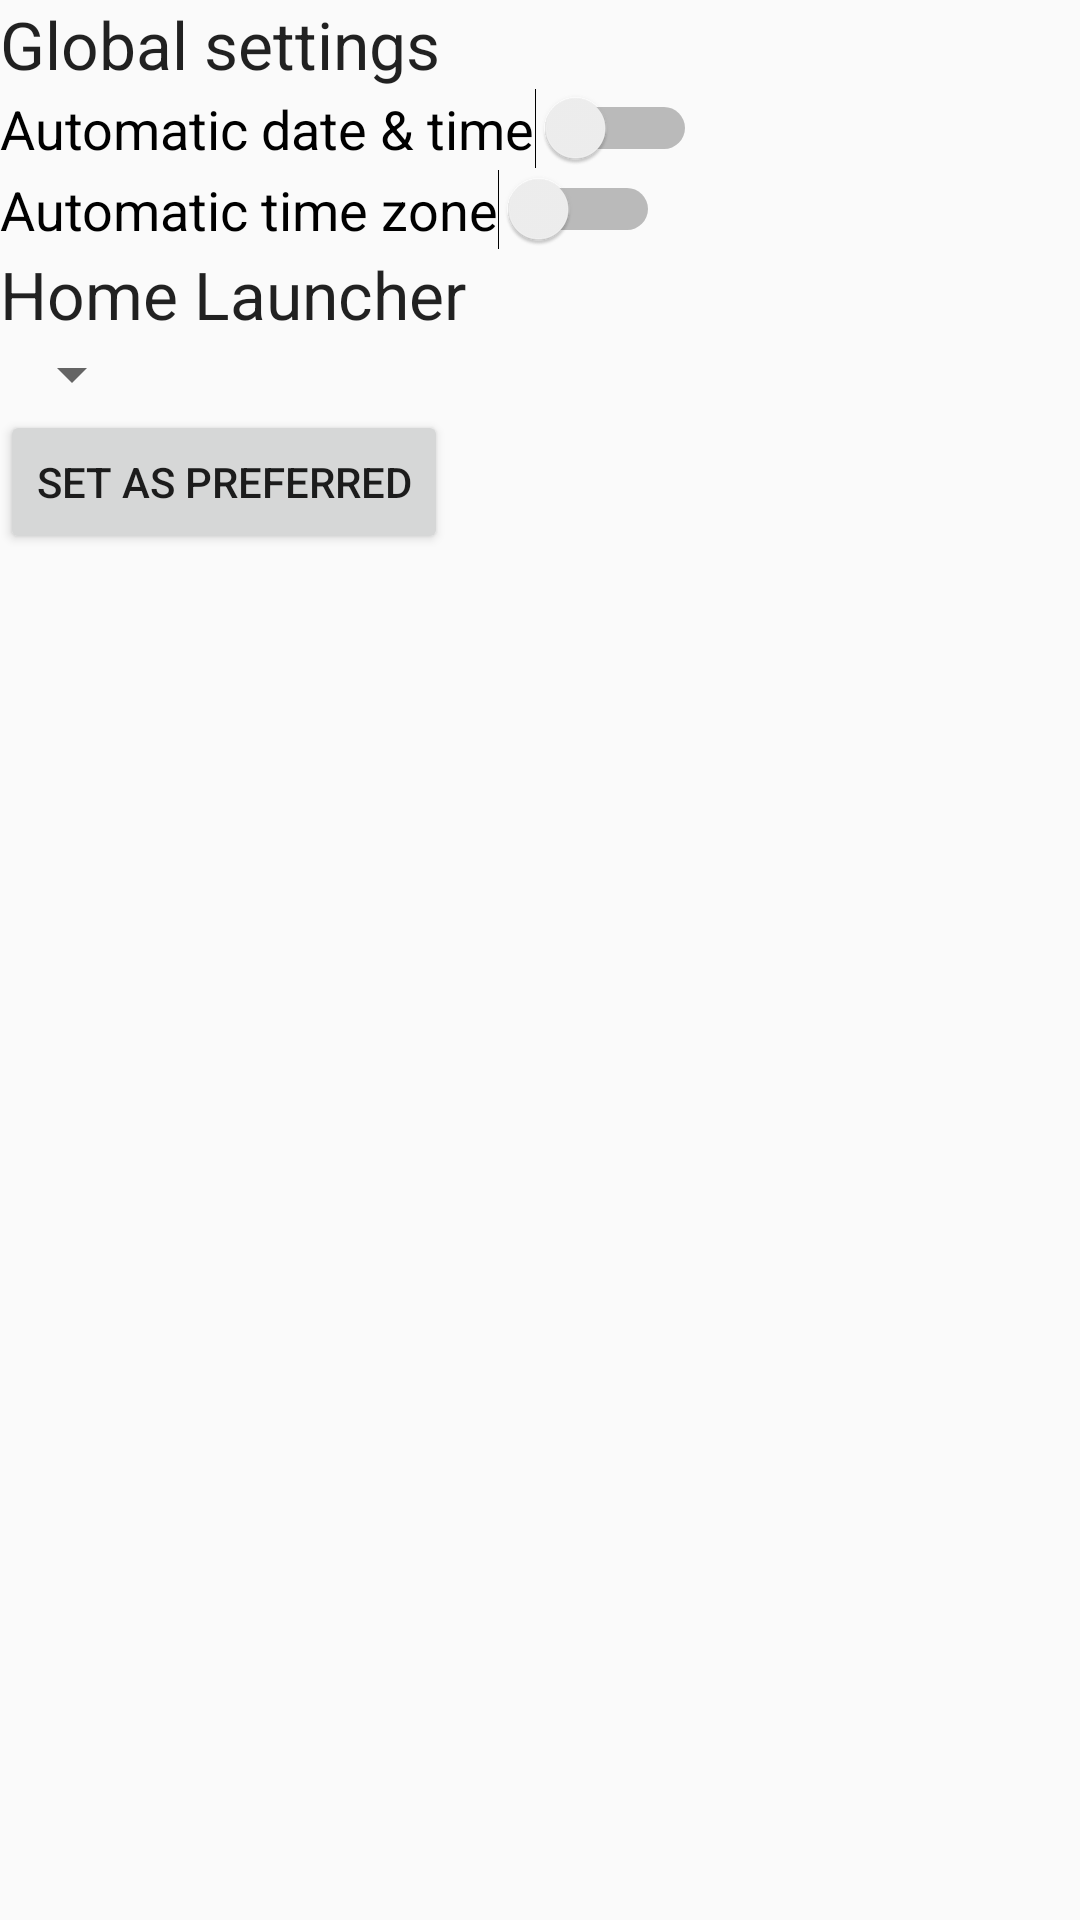

The Android layout XML behind this screen, and the referenced resources:
<!-- AndroidManifest.xml: application theme Theme.AppCompat.Light.NoActionBar.FullScreen -->
<!-- res/layout/fragment_device_owner.xml -->
<?xml version="1.0" encoding="utf-8"?>
<ScrollView
    xmlns:android="http://schemas.android.com/apk/res/android"
    xmlns:tools="http://schemas.android.com/tools"
    android:layout_width="match_parent"
    android:layout_height="match_parent"
    tools:context="mode.retail.polaroid.mx.retailmode.DeviceOwnerFragment">

    <LinearLayout
        android:layout_width="match_parent"
        android:layout_height="wrap_content"
        android:orientation="vertical">

        <TextView
            android:layout_width="match_parent"
            android:layout_height="wrap_content"
            android:layout_margin="@dimen/margin_medium"
            android:text="@string/label_global_settings"
            android:textAppearance="?android:attr/textAppearanceLarge"/>

        <Switch
            android:id="@+id/switch_auto_time"
            android:layout_width="wrap_content"
            android:layout_height="wrap_content"
            android:layout_margin="@dimen/margin_medium"
            android:paddingEnd="@dimen/margin_medium"
            android:paddingStart="@dimen/margin_medium"
            android:text="@string/label_auto_time"
            android:textAppearance="?android:attr/textAppearanceMedium"/>

        <Switch
            android:id="@+id/switch_auto_time_zone"
            android:layout_width="wrap_content"
            android:layout_height="wrap_content"
            android:layout_margin="@dimen/margin_medium"
            android:paddingEnd="@dimen/margin_medium"
            android:paddingStart="@dimen/margin_medium"
            android:text="@string/label_auto_time_zone"
            android:textAppearance="?android:attr/textAppearanceMedium"/>

        <Space
            android:layout_width="match_parent"
            android:layout_height="@dimen/margin_medium"/>

        <TextView
            android:layout_width="match_parent"
            android:layout_height="wrap_content"
            android:layout_margin="@dimen/margin_medium"
            android:text="@string/label_launcher"
            android:textAppearance="?android:attr/textAppearanceLarge"/>

        <Spinner
            android:id="@+id/available_launchers"
            android:layout_width="wrap_content"
            android:layout_height="wrap_content"
            android:layout_marginStart="@dimen/margin_medium"
            android:layout_marginTop="@dimen/margin_medium"/>

        <Button
            android:id="@+id/set_preferred_launcher"
            android:layout_width="wrap_content"
            android:layout_height="wrap_content"
            android:layout_marginStart="@dimen/margin_medium"
            android:text="@string/set_as_preferred"/>

    </LinearLayout>

</ScrollView>
<!-- resources referenced by this layout -->
<resources>
  <string name="label_auto_time">Automatic date &amp; time</string>
  <string name="label_auto_time_zone">Automatic time zone</string>
  <string name="label_global_settings">Global settings</string>
  <string name="label_launcher">Home Launcher</string>
  <string name="set_as_preferred">Set as preferred</string>
  <style name="Theme.AppCompat.Light.NoActionBar.FullScreen" parent="@style/Theme.AppCompat.Light">
      <item name="android:windowNoTitle">true</item>
      <item name="android:windowActionBar">false</item>
      <item name="android:windowFullscreen">true</item>
      <item name="android:windowContentOverlay">@null</item>
  </style>
</resources>
